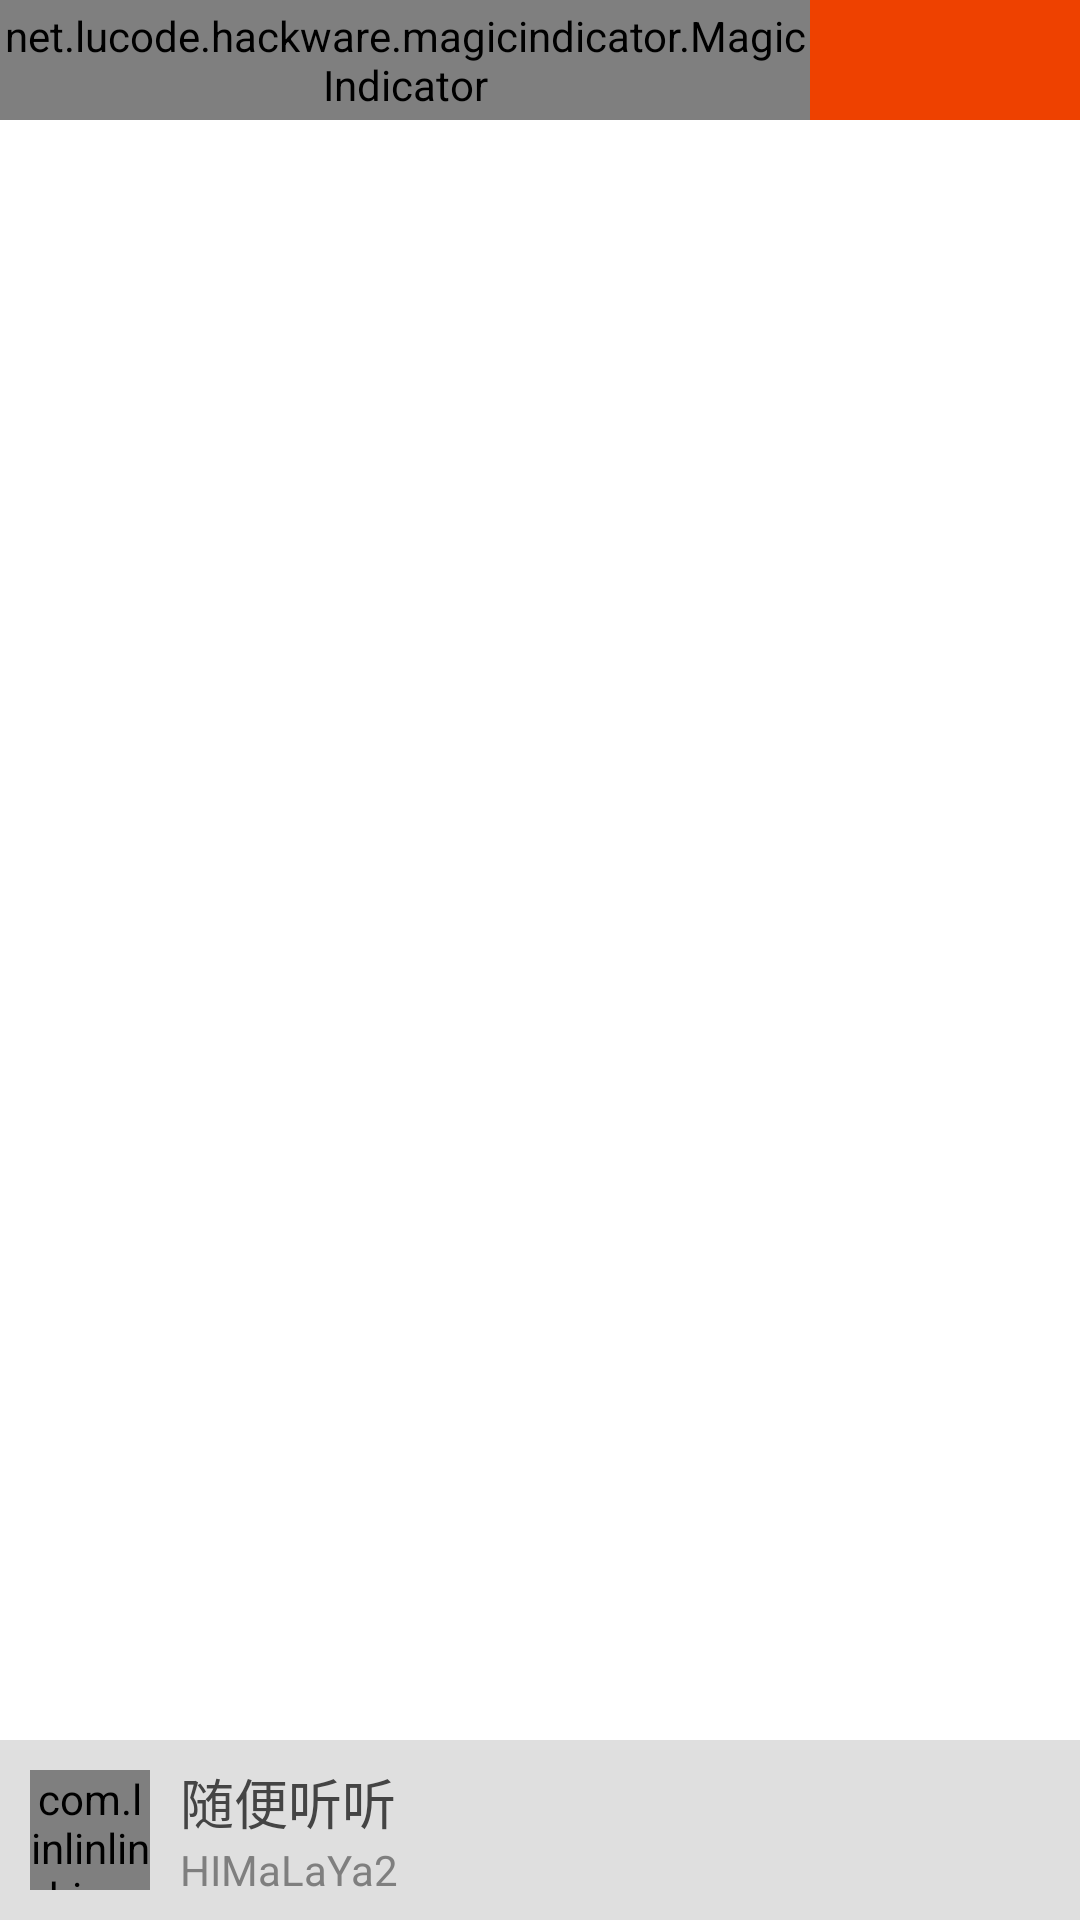

Here is an Android app screen rendered from its layout file. Give the layout XML and the strings, colors and styles it references.
<!-- AndroidManifest.xml: application theme Theme.HIMaLaYa2 -->
<!-- res/layout/activity_main.xml -->
<?xml version="1.0" encoding="utf-8"?>
<RelativeLayout xmlns:android="http://schemas.android.com/apk/res/android"
    xmlns:tools="http://schemas.android.com/tools"
    android:layout_width="match_parent"
    android:layout_height="match_parent"
    android:orientation="vertical"
    tools:context=".MainActivity">

    <LinearLayout
        android:layout_width="match_parent"
        android:layout_height="40dp"
        android:background="@color/main_color"
        android:orientation="horizontal">

        <net.lucode.hackware.magicindicator.MagicIndicator
            android:id="@+id/main_indicator"
            android:layout_width="0dp"
            android:layout_height="match_parent"
            android:layout_weight="3" />

        <RelativeLayout
            android:id="@+id/search_btn"
            android:layout_width="0dp"
            android:layout_height="match_parent"
            android:layout_weight="1">

            <ImageView
                android:layout_width="15dp"
                android:layout_height="15dp"
                android:layout_centerInParent="true"
                android:src="@mipmap/search_icon" />
        </RelativeLayout>


    </LinearLayout>


    <androidx.viewpager.widget.ViewPager
        android:id="@+id/content_pager"
        android:layout_width="match_parent"
        android:layout_height="match_parent"
        android:layout_marginTop="40dp"
        android:layout_marginBottom="60dp"
        android:overScrollMode="never" />

    <LinearLayout
        android:id="@+id/main_play_control_item"
        android:layout_width="match_parent"
        android:layout_height="60dp"
        android:layout_alignParentBottom="true"
        android:background="#dfdfdf"
        android:gravity="center_vertical"
        android:orientation="horizontal">

        <com.linlinlin.himalaya2.views.RoundRectImageView
            android:id="@+id/main_track_cover"
            android:layout_width="40dp"
            android:layout_height="40dp"
            android:layout_marginLeft="10dp"
            android:src="@mipmap/logo" />


        <LinearLayout
            android:layout_width="0dp"
            android:layout_height="wrap_content"
            android:layout_marginLeft="10dp"
            android:layout_marginRight="10dp"
            android:layout_weight="1"
            android:orientation="vertical">

            <TextView
                android:id="@+id/main_head_title"
                android:layout_width="wrap_content"
                android:layout_height="wrap_content"
                android:ellipsize="marquee"
                android:marqueeRepeatLimit="marquee_forever"
                android:singleLine="true"
                android:text="@string/listener_as_you_like_text"
                android:textColor="#444444"
                android:textSize="18sp" />

            <TextView
                android:id="@+id/main_sub_title"
                android:layout_width="wrap_content"
                android:layout_height="wrap_content"
                android:text="@string/app_name"
                android:textColor="#7f7f7f"
                android:textSize="14sp" />
        </LinearLayout>

        <ImageView
            android:id="@+id/main_play_control"
            android:layout_width="30dp"
            android:layout_height="30dp"
            android:layout_marginRight="10dp"
            android:src="@drawable/selector_palyer_play" />

    </LinearLayout>

</RelativeLayout>
<!-- resources referenced by this layout -->
<resources>
  <color name="main_color">#EE4100</color>
  <string name="app_name">HIMaLaYa2</string>
  <string name="listener_as_you_like_text">随便听听</string>
  <style name="Theme.HIMaLaYa2" parent="Theme.MaterialComponents.DayNight.DarkActionBar">
          
          <item name="colorPrimary">@color/purple_500</item>
          <item name="colorPrimaryVariant">@color/purple_700</item>
          <item name="colorOnPrimary">@color/white</item>
          
          <item name="colorSecondary">@color/teal_200</item>
          <item name="colorSecondaryVariant">@color/teal_700</item>
          <item name="colorOnSecondary">@color/black</item>
          
          <item name="android:statusBarColor" tools:targetApi="l">?attr/colorPrimaryVariant</item>
          
      </style>
  <color name="purple_500">#FF6200EE</color>
  <color name="purple_700">#FF3700B3</color>
  <color name="white">#FFFFFFFF</color>
  <color name="teal_200">#FF03DAC5</color>
  <color name="teal_700">#FF018786</color>
  <color name="black">#FF000000</color>
</resources>
